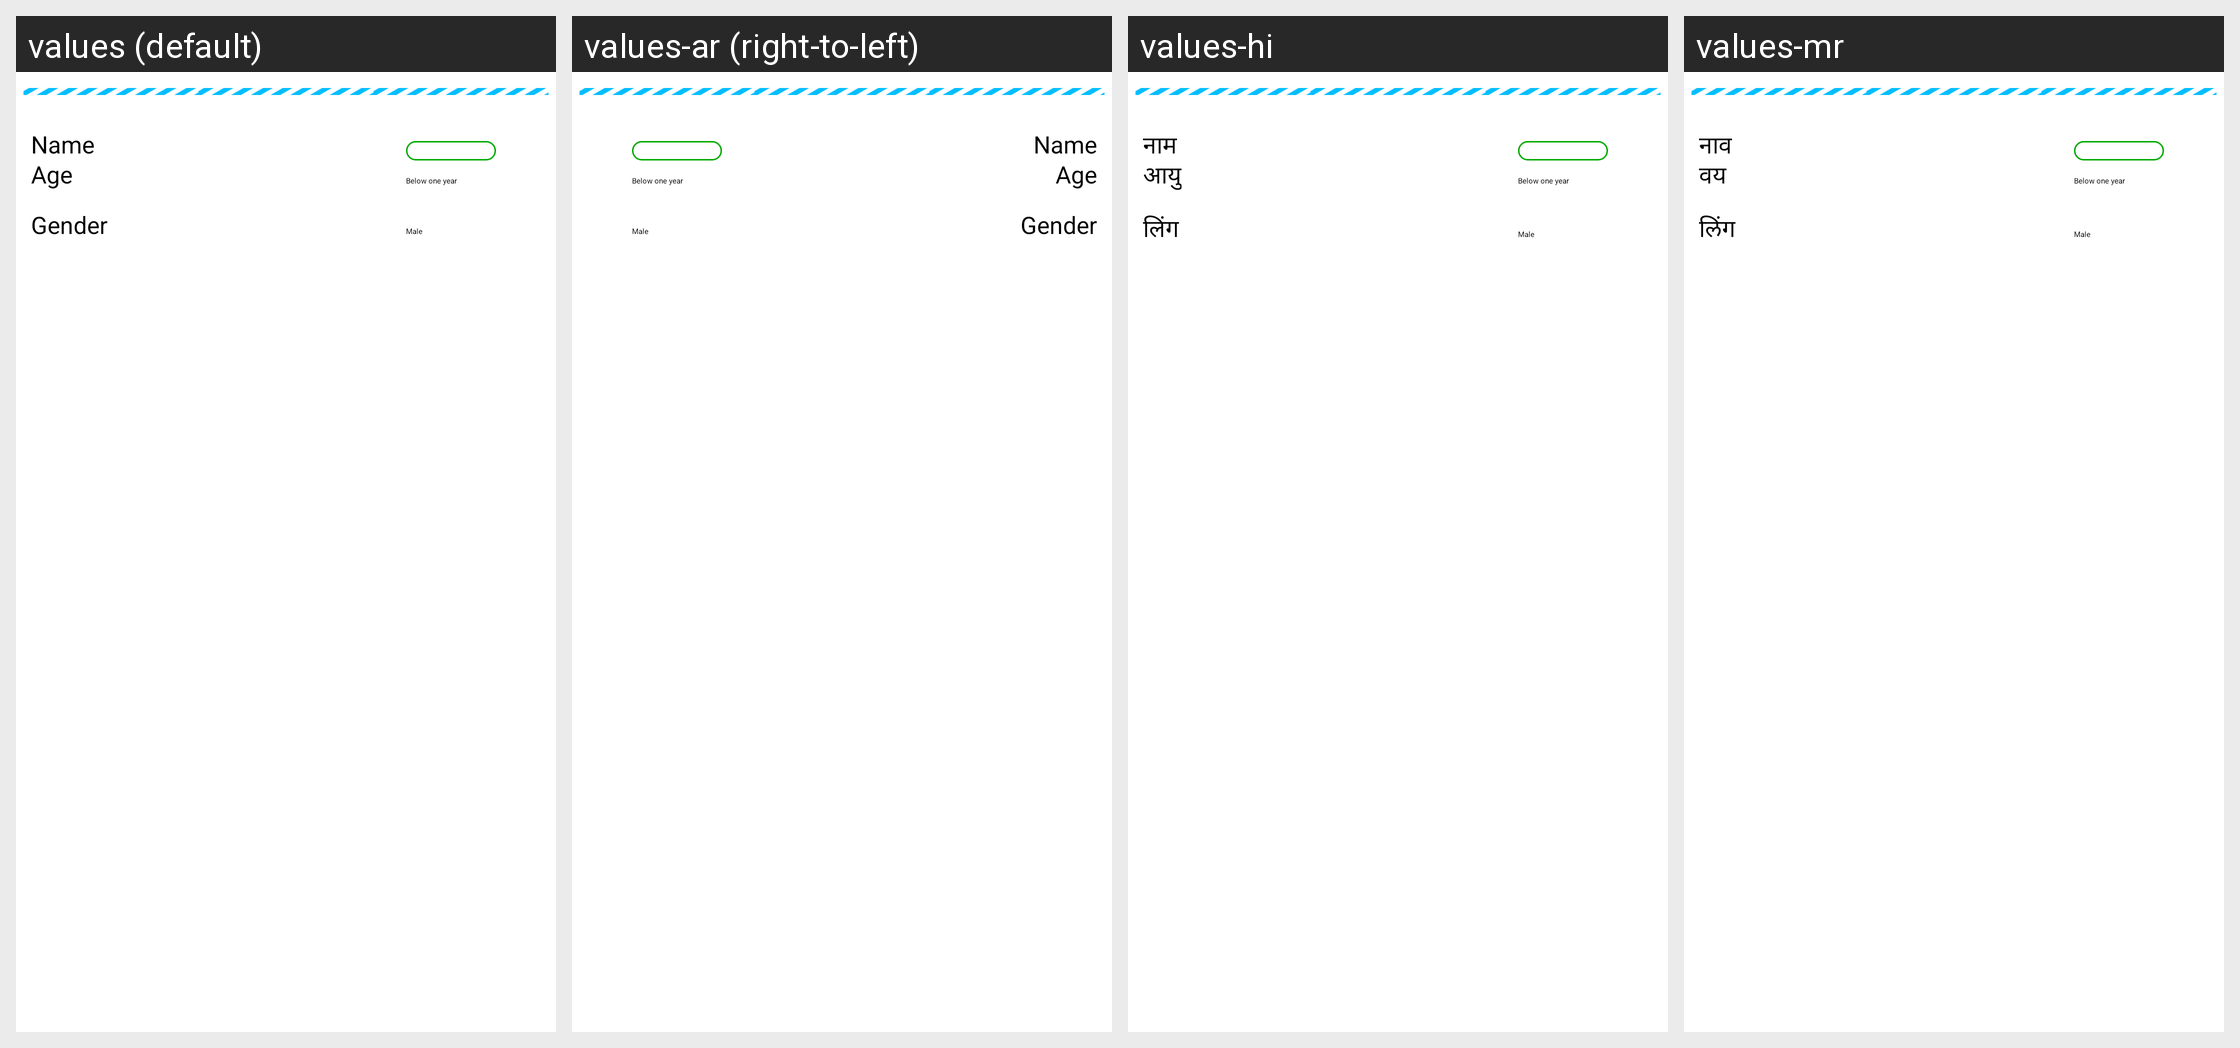

Here is an Android app screen in its default locale and in the app's own translations. Write out the translated-string differences for the strings that appear on this screen.
Android screen res/layout/rc_child_copy.xml rendered under 4 locales, left to right: values (default), values-ar (right-to-left), values-hi, values-mr. Device: Nexus 5 (rendered at 1080×1920; each locale shown at half size, 540×960, under a caption strip naming it); theme CustomActionBarTheme.
Other locales in the repository, not shown: values-af, values-am, values-as, values-az, values-be, values-bg, values-bn, values-bs, values-ca, values-cs, values-da, values-de, values-el, values-en-rAU, values-en-rCA, values-en-rGB, values-en-rIN, values-es, values-es-rUS, values-et, values-eu, values-fa, values-fi, values-fr, values-fr-rCA, values-gl, values-gu, values-hr, values-hu, values-hy, values-in, values-is, values-it, values-iw, values-ja, values-ka, values-kk, values-km, values-kn, values-ko, values-ky, values-lo, values-lt, values-lv, values-mk, values-ml, values-mn, values-ms, values-my, values-nb, values-ne, values-nl, values-or, values-pa, values-pl, values-pt, values-pt-rBR, values-pt-rPT, values-ro, values-ru, values-si, values-sk, values-sl, values-sq, values-sr, values-sv, values-sw, values-ta, values-te, values-th, values-tl, values-tr, values-uk, values-ur, values-uz, values-vi, values-zh-rCN, values-zh-rHK, values-zh-rTW, values-zu.
Strings drawn on this screen, with the default value and each locale's value (text and hints the layout hard-codes, and strings that could not be matched under every locale, appear in the picture but are not listed):

name
  values: Name
  values-ar: Name  [not translated; the default value is used]
  values-hi: नाम
  values-mr: नाव

age
  values: Age
  values-ar: Age  [not translated; the default value is used]
  values-hi: आयु
  values-mr: वय

gender
  values: Gender
  values-ar: Gender  [not translated; the default value is used]
  values-hi: लिंग
  values-mr: लिंग
